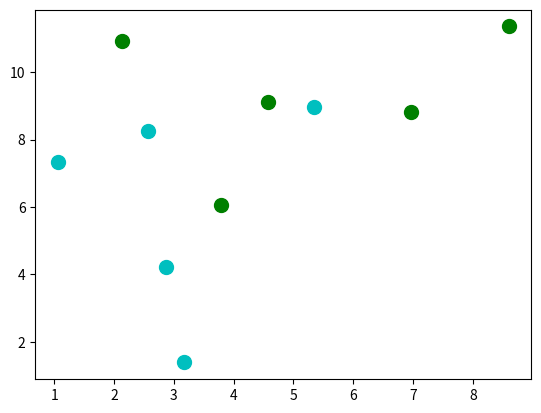

Recreate this plot in Python. (Note: this script raises an exception after producing the figure.)
# coding=utf-8

import numpy as np
import random
import matplotlib.pyplot as plt
import re
import time

class SVMModel(object):
    """
    SVM model
    """
    def __init__(self, max_iter=10000, kernel_type='linear', C=1.0, epsilon=0.00001):
        self.max_iter = max_iter
        self.kernel_type = kernel_type
        self.kernel_func_list = {
            'linear': self._kernel_linear,
            'quadratic': self._kernel_quadratic,
        }
        self.kernel_func = self.kernel_func_list[kernel_type]
        self.C = C
        self.epsilon = epsilon
        self.alpha = None

    def fit(self, X_train, Y_train):
        """
        Training model
        :param X_train: shape = num_train, dim_feature
        :param Y_train: shape = num_train, 1
        :return: loss_history
        """
        n, d = X_train.shape[0], X_train.shape[1]
        self.alpha = np.zeros(n)
        # Iteration
        for i in range(self.max_iter):
            diff = self._iteration(X_train, Y_train)
            if i % 100 == 0:
                print('Iter %r / %r, Diff %r' % (i, self.max_iter, diff))
            if diff < self.epsilon:
                break

    def _iteration(self, X_train, Y_train):
        alpha = self.alpha
        alpha_prev = np.copy(alpha)
        n = alpha.shape[0]
        for j in range(n):
            # Find i not equal to j randomly
            i = j
            for _ in range(1000):
                if i != j:
                    break
                i = random.randint(0, n - 1)
            x_i, x_j, y_i, y_j = X_train[i, :], X_train[j, :], Y_train[i], Y_train[j]
            # Define the similarity of instances. K11 + K22 - 2K12
            k_ij = self.kernel_func(x_i, x_i) + self.kernel_func(x_j, x_j) - 2 * self.kernel_func(x_i, x_j)
            if k_ij == 0:
                continue
            a_i, a_j = alpha[i], alpha[j]
            # Calculate the boundary of alpha
            L, H = self._cal_L_H(self.C, a_j, a_i, y_j, y_i)
            # Calculate model parameters
            self.w = np.dot(X_train.T, np.multiply(alpha, Y_train))
            self.b = np.mean(Y_train - np.dot(self.w.T, X_train.T))
            # Iterate alpha_j and alpha_i according to 'Delta W(a_j)'
            E_i = self.predict(x_i) - y_i
            E_j = self.predict(x_j) - y_j
            alpha[j] = a_j + (y_j * (E_i - E_j) * 1.0) / k_ij
            alpha[j] = min(H, max(L, alpha[j]))
            alpha[i] = a_i + y_i * y_j * (a_j - alpha[j])
        diff = np.linalg.norm(alpha - alpha_prev)
        return diff

    def _kernel_linear(self, x1, x2):
        return np.dot(x1, x2.T)

    def _kernel_quadratic(self, x1, x2):
        return np.dot(x1, x2.T) ** 2

    def _cal_L_H(self, C, a_j, a_i, y_j, y_i):
        if y_i != y_j:
            L = max(0, a_j - a_i)
            H = min(C, C - a_i + a_j)
        else:
            L = max(0, a_i + a_j - C)
            H = min(C, a_i + a_j)
        return L, H

    def predict_raw(self, X):
        return np.dot(self.w.T, X.T) + self.b

    def predict(self, X):
        return np.sign(np.dot(self.w.T, X.T) + self.b).astype(int)

def _GenerateData():
    k, m, n_train, n_val = 5, 2, 5, 2
    X_train, X_val, Y_train, Y_val = [], [], [], []
    color = ['c', 'g', 'b', 'r']
    def _generateOne(X, Y, i):
        x, y, l = random.uniform((int(i / 2) + 0.1) * 10, (int(i / 2) + 0.9) * 10), random.uniform((i % 2 * 0.5 + 0.1) * 10, (i % 2 * 0.5 + 0.9) * 10), i
        X.append((x, y))
        Y.append((i - 0.5)*2)
        return x, y
    for i_ in range(m):
        for _ in range(n_train):
            x_, y_ = _generateOne(X_train, Y_train, i_)
            plt.scatter(x_, y_, s=100, c=color[i_])
        for _ in range(n_val):
            _generateOne(X_val, X_val, i_)

    return np.array(X_train), np.array(X_val), np.array(Y_train), np.array(Y_val)

if __name__ == '__main__':
    model = SVMModel()
    X_t, X_v, Y_t, Y_v = _GenerateData()
    model.fit(X_t, Y_t)
    plt.plot([10, 0], [(-model.b-model.w[0]*10)/model.w[1], -model.b/model.w[1]])
    alpha_idx = np.where(model.alpha > 0)[0]
    for i__ in range(len(model.alpha)):
        if model.alpha[i__] > 0.1:
            plt.scatter(X_t[i__, 0], X_t[i__, 1], color='', marker='o', s=300, edgecolors='r')
    for i__ in range(X_t.shape[0]):
        plt.text(X_t[i__, 0], X_t[i__, 1], s='%0.1f, %0.1f' % (model.alpha[i__], model.predict_raw(X_t[i__, :])))
    plt.xlim(0, 10)
    plt.ylim(0, 15)
    plt.show()